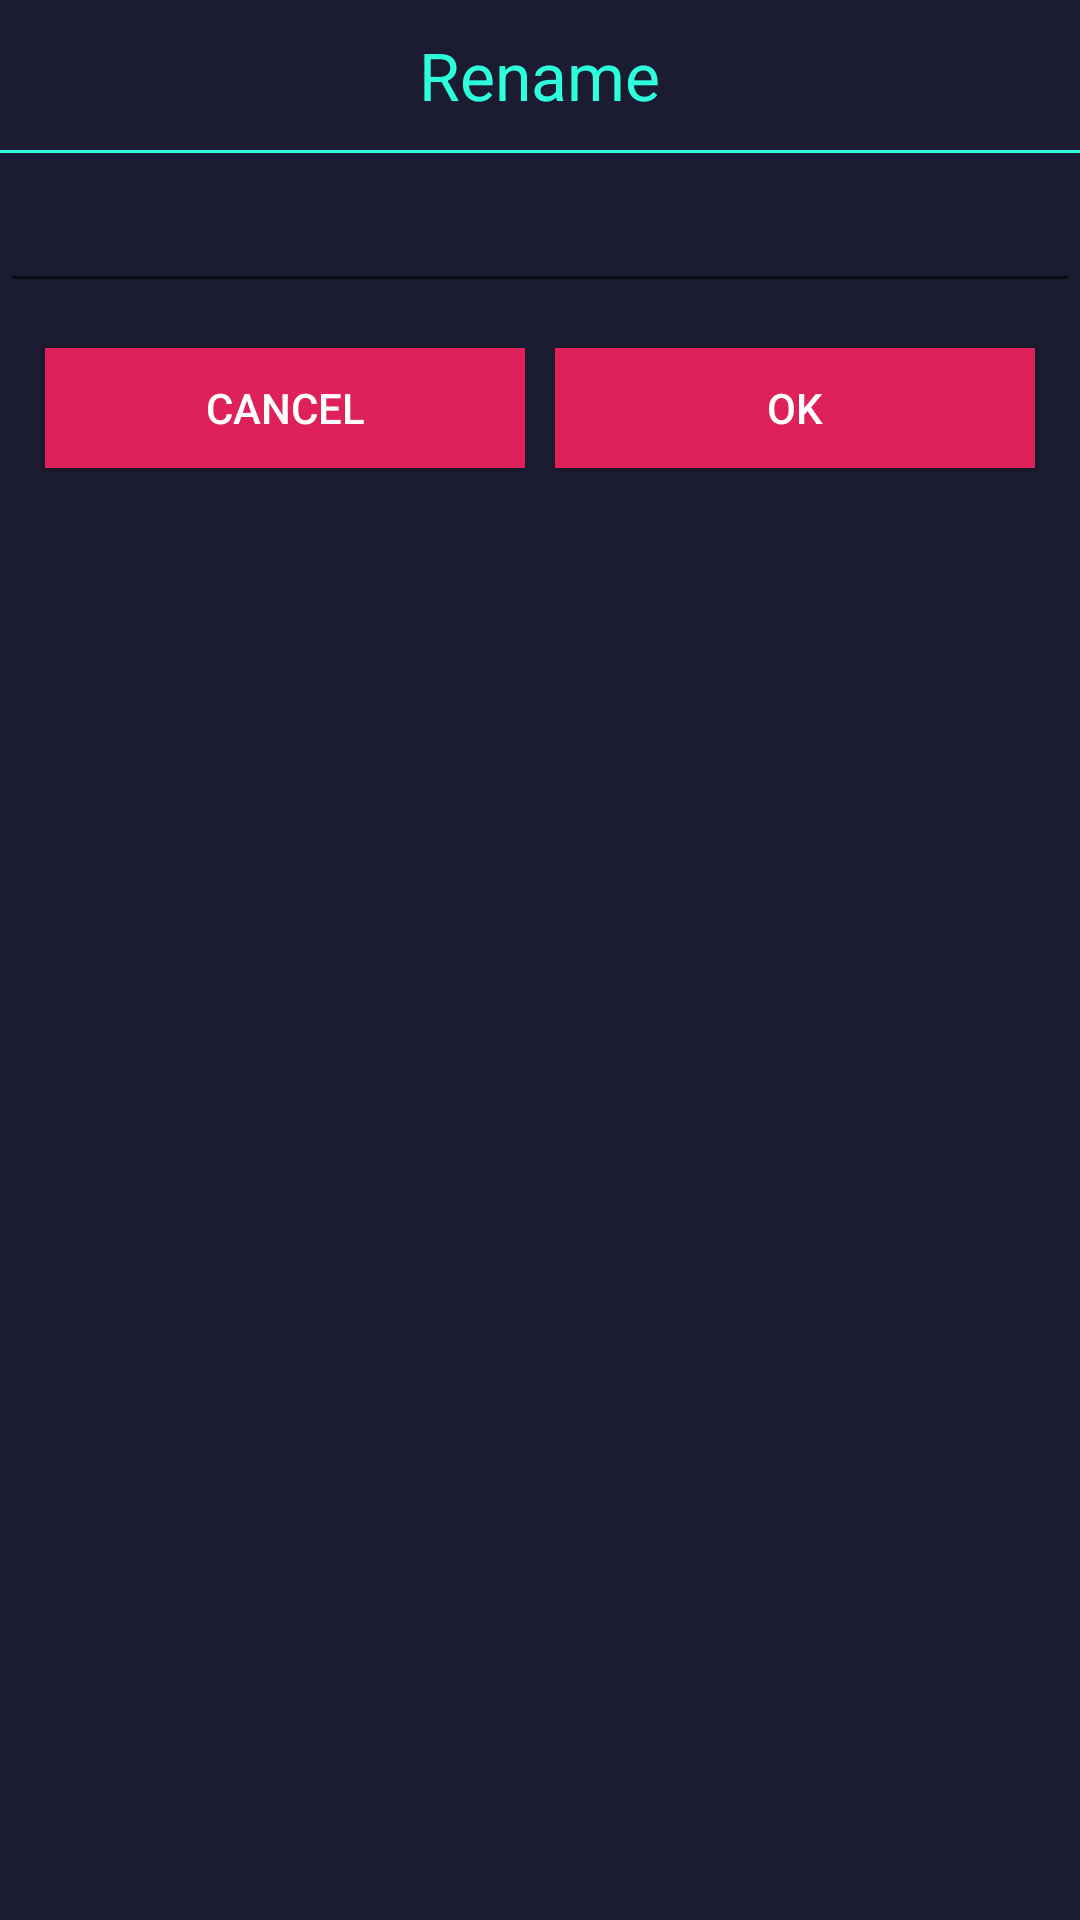

The Android layout XML behind this screen, and the referenced resources:
<!-- AndroidManifest.xml: application theme AppTheme -->
<!-- res/layout/rename_d.xml -->
<?xml version="1.0" encoding="utf-8"?>

<LinearLayout xmlns:android="http://schemas.android.com/apk/res/android"
    android:layout_width="match_parent"
    android:layout_height="match_parent"
    android:background="@color/colorPrimary"
    android:orientation="vertical">

    <RelativeLayout
        android:layout_width="match_parent"
        android:layout_height="50dp"
        android:background="@color/colorPrimary"
        android:padding="10dp">

        <TextView
            android:id="@+id/heading"
            android:layout_width="wrap_content"
            android:layout_height="wrap_content"
            android:layout_centerInParent="true"
            android:layout_centerVertical="true"
            android:layout_marginLeft="5dp"
            android:text="@string/rename"
            android:textColor="@color/colorAccent"
            android:textSize="22sp" />
    </RelativeLayout>

    <View
        android:layout_width="match_parent"
        android:layout_height="1dp"
        android:background="@color/colorAccent" />

    <EditText
        android:id="@+id/editText"
        android:layout_width="match_parent"
        android:layout_height="50dp"
        android:padding="10dp"
        android:textColor="@color/white" />

    <LinearLayout
        android:layout_width="match_parent"
        android:layout_height="wrap_content"
        android:orientation="horizontal"
        android:padding="10dp"
        android:weightSum="2">

        <Button
            android:id="@+id/cancel"
            android:layout_width="wrap_content"
            android:layout_height="40dp"
            android:layout_margin="5dp"
            android:layout_weight="1"
            android:background="@color/btn_color"
            android:text="@string/cancel"
            android:textColor="@android:color/white" />

        <Button
            android:id="@+id/okay"
            android:layout_width="wrap_content"
            android:layout_height="40dp"
            android:layout_margin="5dp"
            android:layout_weight="1"
            android:background="@color/btn_color"
            android:text="@string/ok"
            android:textColor="@android:color/white" />
    </LinearLayout>
</LinearLayout>
<!-- resources referenced by this layout -->
<resources>
  <color name="btn_color">#df215b</color>
  <color name="colorAccent">#2effdd</color>
  <color name="colorPrimary">#1b1b31</color>
  <color name="white">#ffffff</color>
  <string name="cancel">Cancel</string>
  <string name="ok">OK</string>
  <string name="rename">Rename</string>
  <style name="AppTheme" parent="@style/Theme.AppCompat.Light.NoActionBar">
          <item name="colorAccent">@color/colorAccent</item>
          <item name="colorPrimary">@color/colorPrimary</item>
          <item name="colorPrimaryDark">@color/colorPrimaryDark</item>
      </style>
  <color name="colorPrimaryDark">#1b1b31</color>
</resources>
